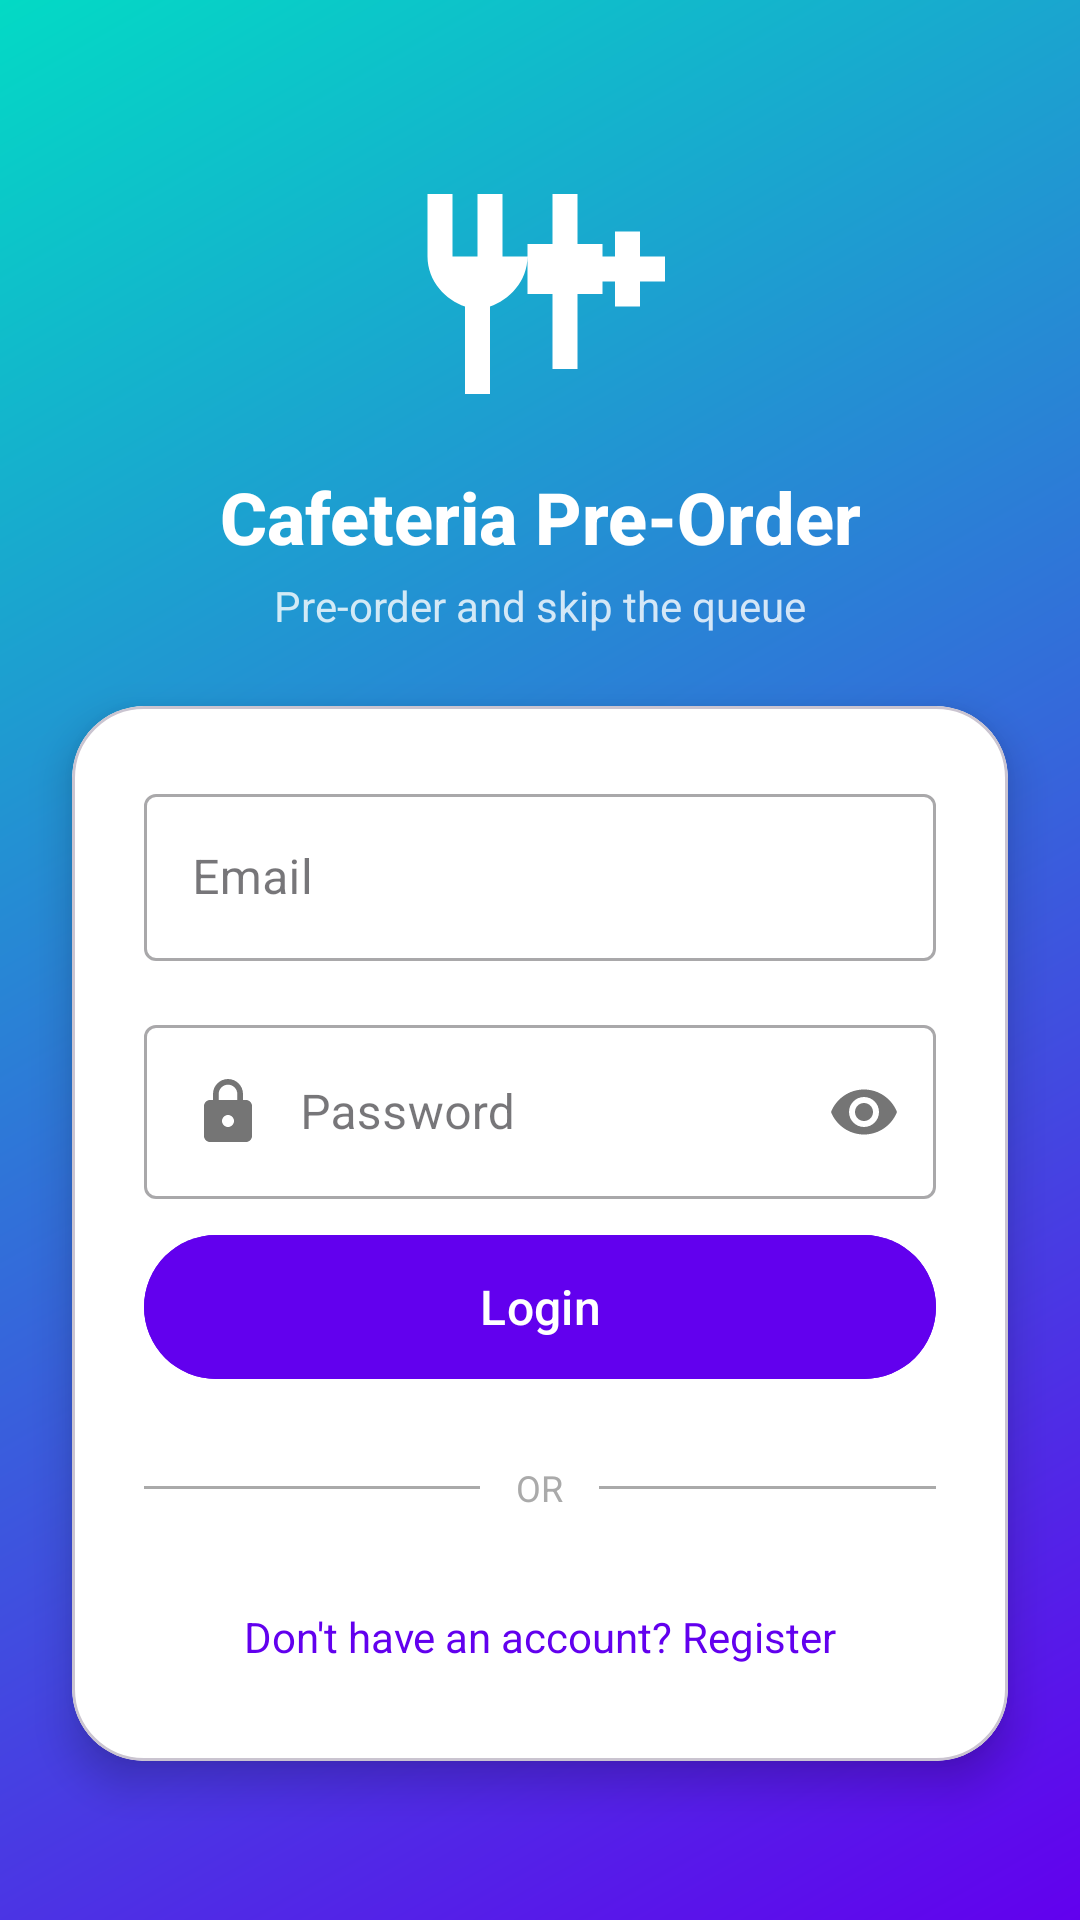

Android layout source for this screen:
<!-- AndroidManifest.xml: application theme Theme.CafeteriaFoodPreOrder -->
<!-- res/layout/activity_login.xml -->
<?xml version="1.0" encoding="utf-8"?>
<ScrollView xmlns:android="http://schemas.android.com/apk/res/android"
    xmlns:app="http://schemas.android.com/apk/res-auto"
    android:layout_width="match_parent"
    android:layout_height="match_parent"
    android:fillViewport="true">

    <androidx.constraintlayout.widget.ConstraintLayout
        android:layout_width="match_parent"
        android:layout_height="wrap_content"
        android:background="@drawable/bg_gradient">

        
        <ImageView
            android:id="@+id/ivLogo"
            android:layout_width="100dp"
            android:layout_height="100dp"
            android:layout_marginTop="48dp"
            android:src="@drawable/ic_food_logo"
            app:layout_constraintTop_toTopOf="parent"
            app:layout_constraintStart_toStartOf="parent"
            app:layout_constraintEnd_toEndOf="parent" />

        
        <TextView
            android:id="@+id/tvAppTitle"
            android:layout_width="wrap_content"
            android:layout_height="wrap_content"
            android:text="@string/cafeteria_pre_order_title"
            android:textSize="24sp"
            android:textStyle="bold"
            android:textColor="@android:color/white"
            android:layout_marginTop="8dp"
            android:fontFamily="sans-serif-medium"
            app:layout_constraintTop_toBottomOf="@+id/ivLogo"
            app:layout_constraintStart_toStartOf="parent"
            app:layout_constraintEnd_toEndOf="parent" />

        
        <TextView
            android:id="@+id/tvTagline"
            android:layout_width="wrap_content"
            android:layout_height="wrap_content"
            android:text="Pre-order and skip the queue"
            android:textSize="14sp"
            android:textColor="@android:color/white"
            android:alpha="0.8"
            android:layout_marginTop="4dp"
            app:layout_constraintTop_toBottomOf="@+id/tvAppTitle"
            app:layout_constraintStart_toStartOf="parent"
            app:layout_constraintEnd_toEndOf="parent" />

        
        <com.google.android.material.card.MaterialCardView
            android:id="@+id/cardLogin"
            android:layout_width="match_parent"
            android:layout_height="wrap_content"
            android:layout_margin="24dp"
            android:layout_marginTop="32dp"
            app:cardCornerRadius="24dp"
            app:cardElevation="8dp"
            app:cardBackgroundColor="@android:color/white"
            app:layout_constraintTop_toBottomOf="@+id/tvTagline">

            <LinearLayout
                android:layout_width="match_parent"
                android:layout_height="wrap_content"
                android:orientation="vertical"
                android:padding="24dp">

                
                <com.google.android.material.textfield.TextInputLayout
                    android:layout_width="match_parent"
                    android:layout_height="wrap_content"
                    android:layout_marginBottom="16dp"
                    android:hint="@string/email_hint"
                    style="@style/Widget.MaterialComponents.TextInputLayout.OutlinedBox">

                    <com.google.android.material.textfield.TextInputEditText
                        android:id="@+id/etLoginEmail"
                        android:layout_width="match_parent"
                        android:layout_height="wrap_content"
                        android:inputType="textEmailAddress"
                        android:drawableStart="@drawable/ic_email"
                        android:drawablePadding="12dp" />
                </com.google.android.material.textfield.TextInputLayout>

                
                <com.google.android.material.textfield.TextInputLayout
                    android:layout_width="match_parent"
                    android:layout_height="wrap_content"
                    android:layout_marginBottom="8dp"
                    android:hint="@string/password_hint"
                    app:passwordToggleEnabled="true"
                    style="@style/Widget.MaterialComponents.TextInputLayout.OutlinedBox">

                    <com.google.android.material.textfield.TextInputEditText
                        android:id="@+id/etLoginPassword"
                        android:layout_width="match_parent"
                        android:layout_height="wrap_content"
                        android:inputType="textPassword"
                        android:drawableStart="@drawable/ic_lock"
                        android:drawablePadding="12dp" />
                </com.google.android.material.textfield.TextInputLayout>



                
                <com.google.android.material.button.MaterialButton
                    android:id="@+id/btnLogin"
                    android:layout_width="match_parent"
                    android:layout_height="56dp"
                    android:text="@string/login"
                    android:textAllCaps="false"
                    android:textSize="16sp"
                    app:cornerRadius="28dp"
                    android:backgroundTint="@color/purple_500"
                    android:stateListAnimator="@animator/button_scale" />

                
                <LinearLayout
                    android:layout_width="match_parent"
                    android:layout_height="wrap_content"
                    android:orientation="horizontal"
                    android:layout_marginVertical="24dp"
                    android:gravity="center">

                    <View
                        android:layout_width="0dp"
                        android:layout_height="1dp"
                        android:layout_weight="1"
                        android:background="@android:color/darker_gray" />

                    <TextView
                        android:layout_width="wrap_content"
                        android:layout_height="wrap_content"
                        android:text="OR"
                        android:paddingHorizontal="12dp"
                        android:textSize="12sp"
                        android:textColor="@android:color/darker_gray" />

                    <View
                        android:layout_width="0dp"
                        android:layout_height="1dp"
                        android:layout_weight="1"
                        android:background="@android:color/darker_gray" />
                </LinearLayout>

                
                <TextView
                    android:id="@+id/tvGoToRegister"
                    android:layout_width="match_parent"
                    android:layout_height="wrap_content"
                    android:text="@string/go_to_register"
                    android:textColor="@color/purple_500"
                    android:textSize="14sp"
                    android:gravity="center"
                    android:padding="8dp" />
            </LinearLayout>
        </com.google.android.material.card.MaterialCardView>

    </androidx.constraintlayout.widget.ConstraintLayout>
</ScrollView>
<!-- resources referenced by this layout -->
<resources>
  <color name="purple_500">#6200EE</color>
  <!-- drawable bg_gradient (drawable) -->
  <?xml version="1.0" encoding="utf-8"?>
  <shape xmlns:android="http://schemas.android.com/apk/res/android">
      <gradient
          android:startColor="#6200EE"
          android:endColor="#03DAC5"
          android:angle="135"
          android:type="linear" />
  </shape>
  <!-- drawable ic_food_logo (drawable) -->
  <vector xmlns:android="http://schemas.android.com/apk/res/android"
      android:width="100dp"
      android:height="100dp"
      android:viewportWidth="24"
      android:viewportHeight="24">
      <path
          android:fillColor="#FFFFFF"
          android:pathData="M20,9V7h-2v2h-2v2h2v2h2v-2h2V9M15,8V4h-2v4h-2v4h2v6h2v-6h2V8M9,9V4H7v5H5V4H3v5c0,2 1.5,3.5 3,4v7h2v-7c1.5,-0.5 3,-2 3,-4z"/>
  </vector>
  <!-- drawable ic_lock (drawable) -->
  <vector xmlns:android="http://schemas.android.com/apk/res/android"
      android:width="24dp"
      android:height="24dp"
      android:viewportWidth="24"
      android:viewportHeight="24">
      <path
          android:fillColor="#757575"
          android:pathData="M18,8h-1L17,6c0,-2.76 -2.24,-5 -5,-5S7,3.24 7,6v2L6,8c-1.1,0 -2,0.9 -2,2v10c0,1.1 0.9,2 2,2h12c1.1,0 2,-0.9 2,-2L20,10c0,-1.1 -0.9,-2 -2,-2zM12,17c-1.1,0 -2,-0.9 -2,-2s0.9,-2 2,-2 2,0.9 2,2 -0.9,2 -2,2zM15.1,8L8.9,8L8.9,6c0,-1.71 1.39,-3.1 3.1,-3.1s3.1,1.39 3.1,3.1v2z"/>
  </vector>
  <string name="cafeteria_pre_order_title">Cafeteria Pre-Order</string>
  <string name="email_hint">Email</string>
  <string name="go_to_register">Don\'t have an account? Register</string>
  <string name="login">Login</string>
  <string name="password_hint">Password</string>
  <style name="Theme.CafeteriaFoodPreOrder" parent="Base.Theme.CafeteriaFoodPreOrder" />
  <style name="Base.Theme.CafeteriaFoodPreOrder" parent="Theme.Material3.DayNight.NoActionBar">
          
          
      </style>
</resources>
